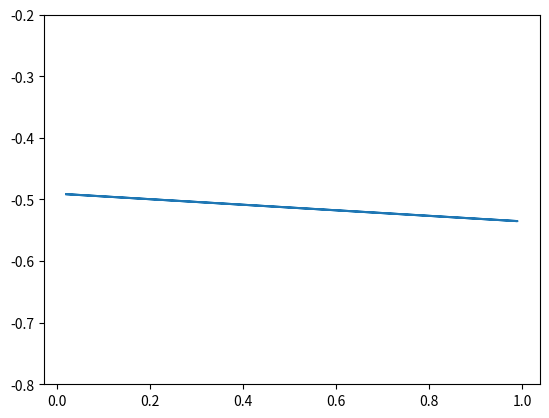

The matplotlib source for this figure: (Note: this script raises an exception after producing the figure.)
import matplotlib.pyplot as plt
import numpy as np
import os

from scipy.stats import norm, binom

def slope(p):
    def error(n):
        ks = np.arange(0, n+1, 1.)
        xs = ( ks - n * p ) / np.sqrt(n*p*(1-p))

        return np.abs( binom.cdf(ks, n, p) - norm.cdf(xs) ).max()


    ns = np.arange(100, 1000, 1)

    return np.polyfit( np.log(ns), np.log(np.vectorize(error)(ns)), 1 )[0]

ps = (0.02, 0.99, 0.02)

plt.plot(ps, np.vectorize(slope)(ps))
plt.ylim([-0.8,-0.2])
plt.savefig( os.path.splitext(__file__)[0] + ".pdf" )
